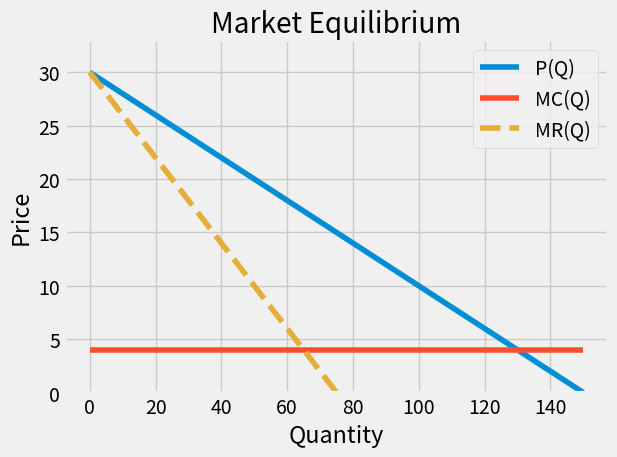

Write Python code to recreate this figure. (Note: this script raises an exception after producing the figure.)
from dataclasses import replace
from sympy import *
# from matplotlib import pyplot as plt
from sympy.abc import ns

import matplotlib
matplotlib.use('Agg')
import matplotlib.pyplot as plt

plt.style.use('fivethirtyeight')
# plt.xkcd()

Q = symbols("Q")
ns["Q"] = Symbol("Q")


def create_plot(price_function, cost_function, revenue):
    """
    creates a plot of the equilibrium between the inverse demand and MC function

    @param price_function: inverse demand function
    @param cost_function:  cost funtion
    @return:
    """

    # Solve for price function intersection
    price_x_intersect = solve(price_function)
    price_y_intersect = price_function.subs(Q, 0)

    price_x_intersect = float(price_x_intersect[-1])  # sets x intersect to the lat element of the possible
    # intersections (could do the first as well)

    x_values = [0, price_x_intersect]  # min and max value for x axis
    y_values = [price_y_intersect, 0]  # min and max value for y-axis

    # Solve for MR curve
    mr_curve = diff(revenue)

    mr_x_intersect = solve(mr_curve)
    mr_y_intersect = mr_curve.subs(Q, 0)
    mr_x_intersect = float(mr_x_intersect[0])

    mr_x_values = [0 , mr_x_intersect]
    mr_y_values = [mr_y_intersect, 0]


    # Solve for MC function intersection
    marginal_cost = diff(cost_function)

    mc_starting_y = marginal_cost.subs(Q, 0)
    mc_ending_y = marginal_cost.subs(Q, price_x_intersect)

    mc_x_values = [0, price_x_intersect]  # min x is at 0, max x is at where P(Q) intersects x
    mc_y_values = [mc_starting_y, mc_ending_y]  # min y is at intersection, max y is where P(
    # Q) intersects y-axis so it doesn't go to infinity, or MC evaluated at Q at price-x0intersection incase the
    # slope of MC is flat

    plt.ylim([0,int(price_y_intersect) * 1.1])

    plt.title('Market Equilibrium')
    plt.xlabel("Quantity")
    plt.ylabel("Price")
    plt.plot(x_values, y_values, label="P(Q)")
    plt.plot(mc_x_values, mc_y_values, label="MC(Q)")
    plt.plot(mr_x_values, mr_y_values, label = "MR(Q)", linestyle = "dashed" )

    plt.legend()
    plt.tight_layout()

    plt.savefig('static/plot.png')
    plt.clf()


if __name__ == '__main__':
    pass
    # # create_plot(sympify("-2 * Q**2 + 3", locals=ns),
    # #             sympify('2.5 * Q**2 - 3 ', locals=ns))
    create_plot(sympify("(Q-150)/-5", locals=ns),
                sympify('4 * Q', locals=ns),
                sympify('Q*(30 - Q/5)', locals=ns))
